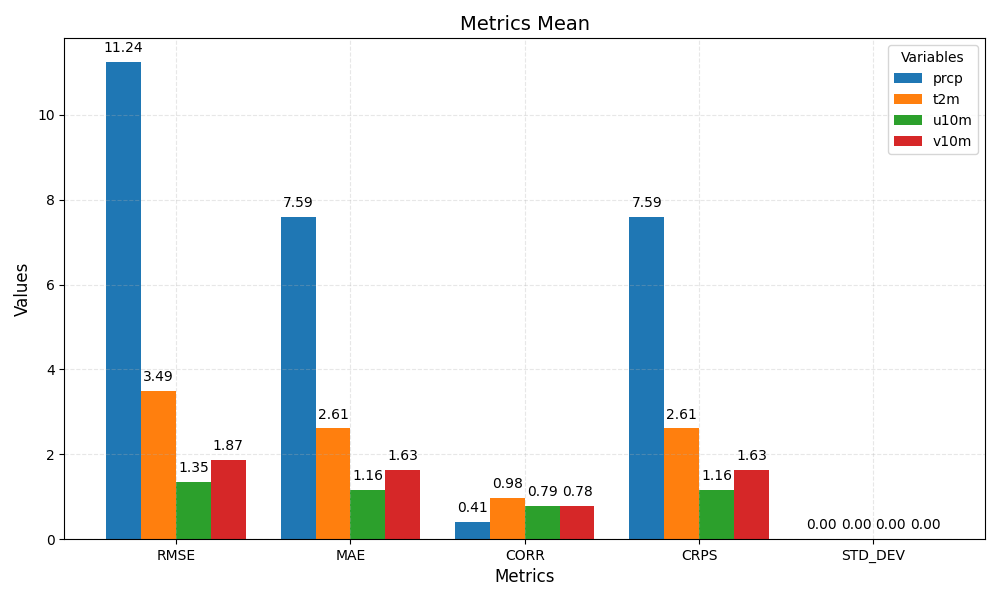

The data file committed next to this chart (first rows):
metric	prcp	t2m	u10m	v10m
RMSE	11.24	3.49	1.35	1.87
MAE	7.59	2.61	1.16	1.63
CORR	0.41	0.98	0.79	0.78
CRPS	7.59	2.61	1.16	1.63
STD_DEV	0.00	0.00	0.00	0.00
